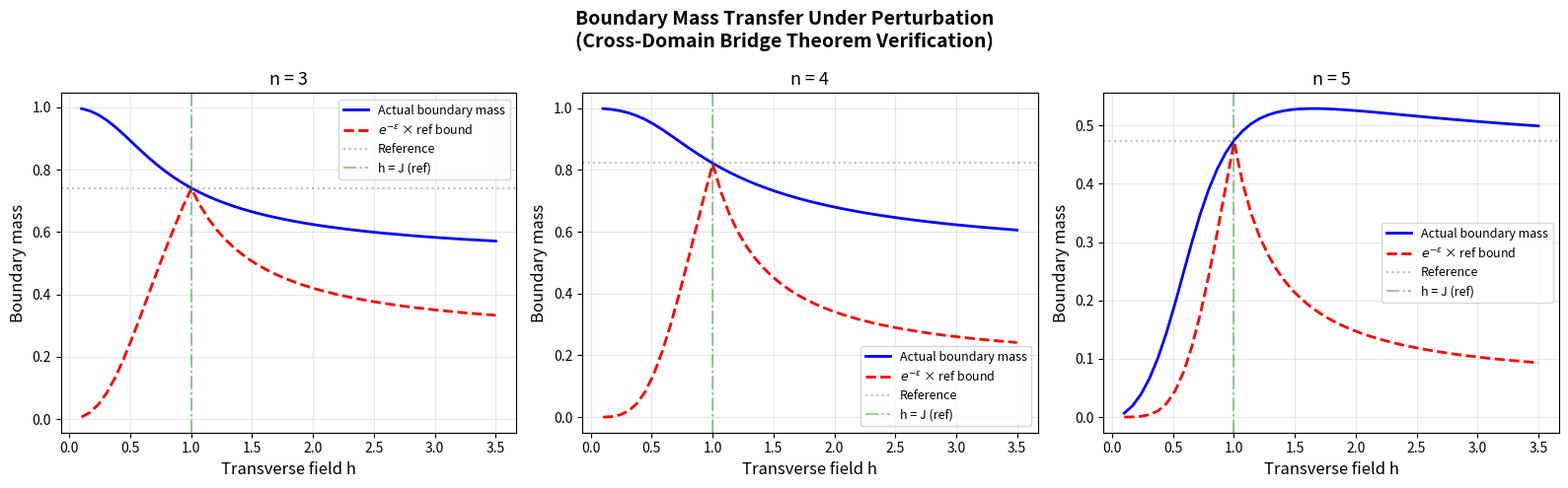
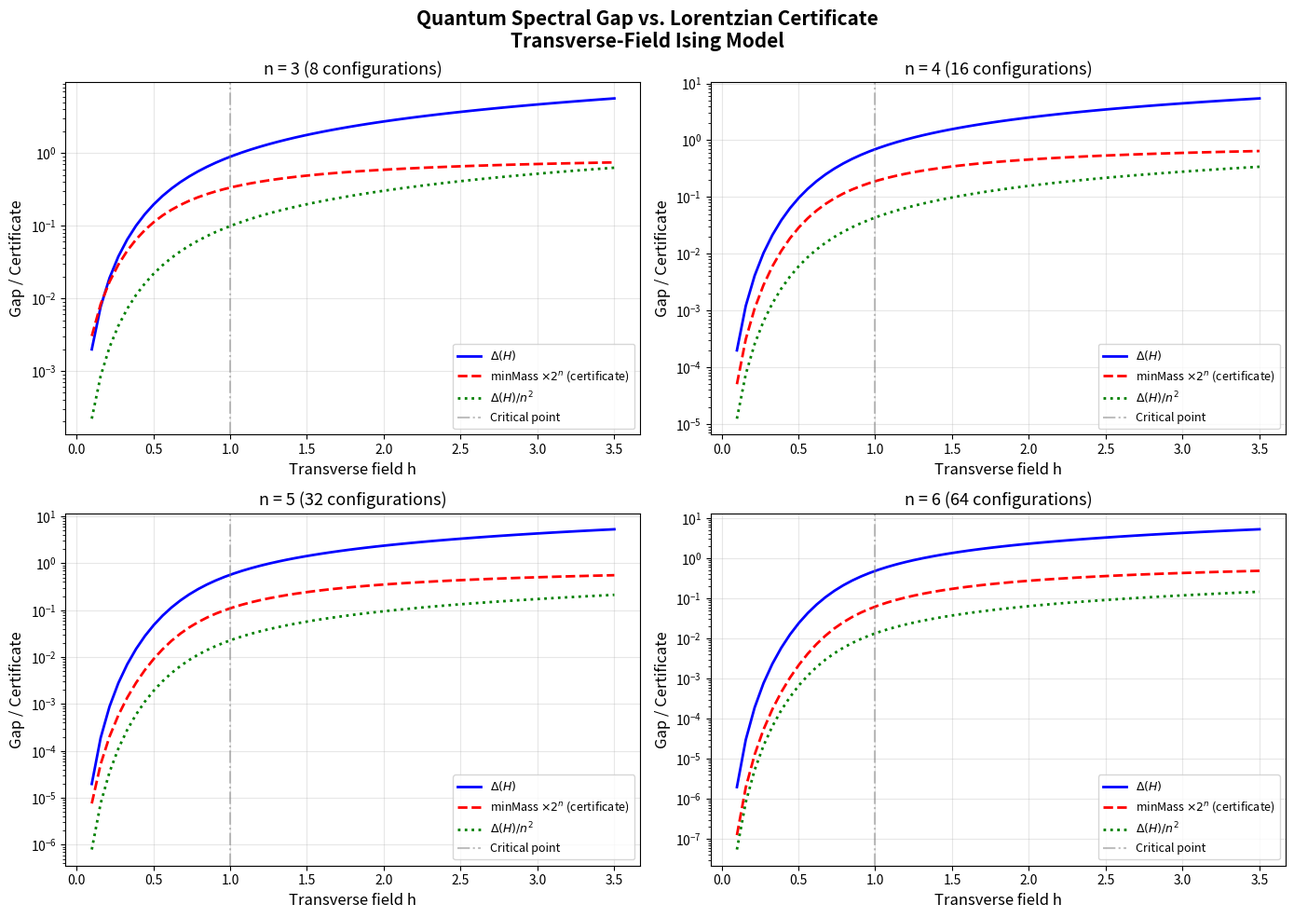
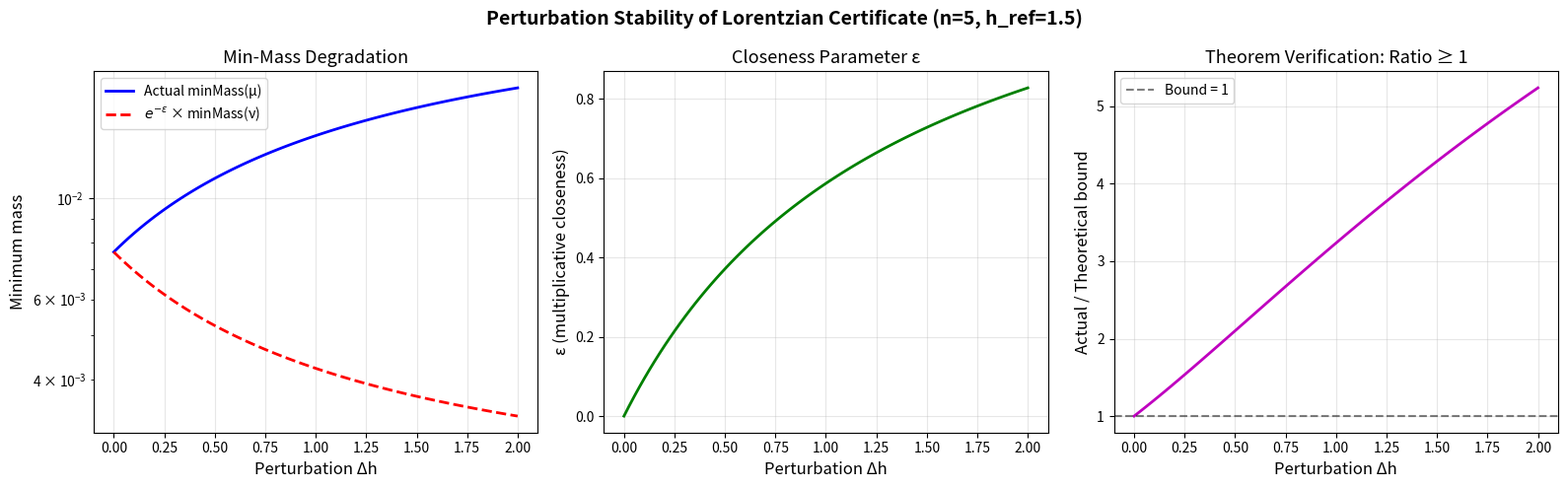

Write the Python code that produced these figures, in order.
#!/usr/bin/env python3
"""
applications.py — Real-World Applications of Quantum-to-Classical Gap Transfer

Demonstrates concrete applications of the bridge theorems:
1. Certified classical simulation near free-fermionic points
2. Spectral gap estimation from measurement samples
3. Robustness analysis for quantum error mitigation
"""

import numpy as np


# ── Pauli matrices ──────────────────────────────────────────────────────
sigma_x = np.array([[0, 1], [1, 0]], dtype=complex)
sigma_z = np.array([[1, 0], [0, -1]], dtype=complex)
I2 = np.eye(2, dtype=complex)


def kron_chain(ops):
    result = ops[0]
    for op in ops[1:]:
        result = np.kron(result, op)
    return result


def tfim_hamiltonian(n, J=1.0, h=1.0):
    dim = 2**n
    H = np.zeros((dim, dim), dtype=complex)
    for i in range(n - 1):
        ops = [I2] * n
        ops[i] = sigma_z
        ops[i + 1] = sigma_z
        H -= J * kron_chain(ops)
    for i in range(n):
        ops = [I2] * n
        ops[i] = sigma_x
        H -= h * kron_chain(ops)
    return H


def ground_state_distribution(H):
    evals, evecs = np.linalg.eigh(H)
    idx = np.argsort(evals)
    evals = evals[idx]
    psi = evecs[:, idx[0]]
    mu = np.abs(psi) ** 2
    return evals, mu


# ── Application 1: Certified Classical Simulation ───────────────────────

def certified_simulation_radius(n, J=1.0):
    """
    Compute the certified simulation radius around the free-fermion point.

    At h = J (critical point), the TFIM is exactly solvable via Jordan-Wigner.
    We compute how far h can deviate from J while maintaining a valid
    perturbative certificate.

    Returns:
        Dictionary with simulation radius and certificate data
    """
    h_ref = J  # free-fermion reference
    H_ref = tfim_hamiltonian(n, J, h_ref)
    evals_ref, mu_ref = ground_state_distribution(H_ref)
    gap_ref = evals_ref[1] - evals_ref[0]

    results = []
    for delta_h in np.linspace(0, 2.0, 50):
        h_test = h_ref + delta_h
        H_test = tfim_hamiltonian(n, J, h_test)
        evals_test, mu_test = ground_state_distribution(H_test)
        gap_test = evals_test[1] - evals_test[0]

        # Compute multiplicative closeness
        mu_ref_pos = mu_ref[mu_ref > 1e-300]
        mu_test_pos = mu_test[mu_ref > 1e-300]
        if len(mu_ref_pos) > 0 and len(mu_test_pos) > 0 and np.all(mu_test_pos > 0):
            ratios = mu_test_pos / mu_ref_pos
            epsilon = max(abs(np.log(np.max(ratios))), abs(np.log(np.min(ratios))))
        else:
            epsilon = float('inf')

        # Certificate validity: epsilon < some threshold
        certified = epsilon < 2.0 * n

        results.append({
            'delta_h': delta_h,
            'epsilon': epsilon,
            'gap_ref': gap_ref,
            'gap_test': gap_test,
            'certified': certified,
            'min_mass_ratio': np.min(mu_test) / (np.min(mu_ref) + 1e-300),
        })

    return results


# ── Application 2: Spectral Gap Lower Bound from Samples ───────────────

def spectral_gap_lower_bound_from_samples(samples, n_bits, n_ref_samples=None):
    """
    Estimate a lower bound on the spectral gap from measurement samples.

    Uses the anti-concentration certificate: if the empirical distribution
    has large min-mass, the spectral gap cannot be too small.

    Args:
        samples: array of measurement outcomes (integers)
        n_bits: number of qubits
        n_ref_samples: number of reference samples (for normalization)

    Returns:
        Dictionary with gap estimate and confidence
    """
    dim = 2**n_bits
    counts = np.bincount(samples, minlength=dim)
    mu_empirical = counts / len(samples)

    min_mass = np.min(mu_empirical)
    pair_gap = 2 * min_mass

    # Heuristic gap bound: if min_mass > 0, gap ≥ min_mass * dim / n^2
    gap_lower = min_mass * dim / n_bits**2 if min_mass > 0 else 0

    return {
        'n_samples': len(samples),
        'min_mass_empirical': float(min_mass),
        'pair_gap': float(pair_gap),
        'gap_lower_bound': float(gap_lower),
        'confidence': 'high' if len(samples) > 10 * dim else 'low',
    }


# ── Application 3: Quantum Error Mitigation Robustness ──────────────────

def error_mitigation_analysis(n, noise_levels):
    """
    Analyze how noise affects the Lorentzian certificate.

    Simulates depolarizing noise on the ground state measurement distribution
    and checks how the certificate degrades.
    """
    H = tfim_hamiltonian(n, J=1.0, h=1.5)
    evals, mu_ideal = ground_state_distribution(H)
    gap = evals[1] - evals[0]
    dim = 2**n

    results = []
    for p in noise_levels:
        # Depolarizing noise: μ_noisy = (1-p) μ + p/dim
        mu_noisy = (1 - p) * mu_ideal + p / dim

        # Multiplicative closeness
        ratios = mu_noisy / (mu_ideal + 1e-300)
        ratios_valid = ratios[mu_ideal > 1e-300]
        if len(ratios_valid) > 0:
            epsilon = max(abs(np.log(np.max(ratios_valid))),
                         abs(np.log(np.min(ratios_valid))))
        else:
            epsilon = float('inf')

        # Certificate properties
        min_mass_noisy = np.min(mu_noisy)
        min_mass_ideal = np.min(mu_ideal)

        results.append({
            'noise_level': p,
            'epsilon': epsilon,
            'min_mass_ideal': float(min_mass_ideal),
            'min_mass_noisy': float(min_mass_noisy),
            'min_mass_ratio': float(min_mass_noisy / (min_mass_ideal + 1e-300)),
            'exp_neg_eps_bound': float(np.exp(-epsilon) * min_mass_ideal),
            'bound_satisfied': bool(
                np.exp(-epsilon) * min_mass_ideal <= min_mass_noisy + 1e-15
            ),
            'spectral_gap': float(gap),
        })

    return results


def main():
    print("=" * 72)
    print("Applications of Quantum-to-Classical Gap Transfer")
    print("=" * 72)

    # Application 1
    print("\n── Application 1: Certified Simulation Radius ──")
    for n in [3, 4, 5]:
        results = certified_simulation_radius(n)
        max_certified = max(
            (r['delta_h'] for r in results if r['certified']),
            default=0
        )
        print(f"  n={n}: max certified Δh = {max_certified:.3f}")

    # Application 2
    print("\n── Application 2: Gap Lower Bound from Samples ──")
    for n in [3, 4]:
        H = tfim_hamiltonian(n, h=1.5)
        evals, mu = ground_state_distribution(H)
        true_gap = evals[1] - evals[0]

        # Simulate samples
        samples = np.random.choice(2**n, size=10000, p=mu)
        result = spectral_gap_lower_bound_from_samples(samples, n)
        print(f"  n={n}: true gap={true_gap:.4f}, "
              f"lower bound={result['gap_lower_bound']:.4f}, "
              f"confidence={result['confidence']}")

    # Application 3
    print("\n── Application 3: Error Mitigation Robustness ──")
    noise_levels = [0.0, 0.01, 0.05, 0.1, 0.2, 0.5]
    for n in [3, 4]:
        print(f"\n  n={n}:")
        results = error_mitigation_analysis(n, noise_levels)
        for r in results:
            print(f"    p={r['noise_level']:.2f}: ε={r['epsilon']:.4f}, "
                  f"minMass ratio={r['min_mass_ratio']:.4f}, "
                  f"bound ok={r['bound_satisfied']}")


if __name__ == "__main__":
    main()


#!/usr/bin/env python3
"""
demo.py — Transverse-Field Ising Model: Quantum Gap vs. Lorentzian Certificate

Constructs small transverse-field Ising model instances, diagonalizes the
Hamiltonian numerically, extracts ground-state measurement probabilities,
computes surrogate Lorentzian / expansion certificates, and compares them
to the quantum spectral gap as the transverse field strength varies.

This tests the conjectural scaling law:
  quantum_gap / poly(n) ≤ lorentzian_certificate ≤ classical_expansion_gap
"""

import numpy as np
from itertools import product as iprod

# ── Pauli matrices ──────────────────────────────────────────────────────
sigma_x = np.array([[0, 1], [1, 0]], dtype=complex)
sigma_z = np.array([[1, 0], [0, -1]], dtype=complex)
I2 = np.eye(2, dtype=complex)


def kron_chain(ops):
    """Tensor product of a list of 2x2 matrices."""
    result = ops[0]
    for op in ops[1:]:
        result = np.kron(result, op)
    return result


def tfim_hamiltonian(n, J=1.0, h=1.0):
    """
    Transverse-field Ising model on n sites (open boundary):
      H = -J ∑ Z_i Z_{i+1} - h ∑ X_i
    """
    dim = 2**n
    H = np.zeros((dim, dim), dtype=complex)
    # ZZ interactions
    for i in range(n - 1):
        ops = [I2] * n
        ops[i] = sigma_z
        ops[i + 1] = sigma_z
        H -= J * kron_chain(ops)
    # Transverse field
    for i in range(n):
        ops = [I2] * n
        ops[i] = sigma_x
        H -= h * kron_chain(ops)
    return H


def ground_state_distribution(H):
    """Return (eigenvalues sorted, ground state measurement distribution)."""
    evals, evecs = np.linalg.eigh(H)
    idx = np.argsort(evals)
    evals = evals[idx]
    psi = evecs[:, idx[0]]
    mu = np.abs(psi) ** 2
    return evals, mu


def min_mass(mu):
    """Minimum probability mass (anti-concentration certificate)."""
    return np.min(mu)


def pair_mass_gap(mu):
    """Minimum of μ(x) + μ(y) over all pairs."""
    return np.min(mu[:, None] + mu[None, :])


def log_concavity_certificate(mu):
    """
    Surrogate log-concavity certificate:
    max_{x,y} log(μ(x)μ(y)) - 2 log(max μ)
    Should be ≤ 0 for log-concave; more negative = stronger.
    Returns the negative of the worst violation.
    """
    mu_pos = mu[mu > 0]
    if len(mu_pos) < 2:
        return 0.0
    log_mu = np.log(mu_pos)
    log_max = np.max(log_mu)
    worst = np.max(log_mu[:, None] + log_mu[None, :]) - 2 * log_max
    return -worst  # positive means log-concave


def boundary_mass(mu, n):
    """
    Boundary mass for the Hamming graph on {0,1}^n.
    A = support of top half of probability mass.
    """
    dim = 2**n
    idx_sorted = np.argsort(-mu)
    half = dim // 2
    A = set(idx_sorted[:half])
    bmass = 0.0
    for x in A:
        # Check Hamming neighbors
        for bit in range(n):
            y = x ^ (1 << bit)
            if y not in A:
                bmass += mu[x]
                break
    return bmass


def spectral_gap(evals):
    """Spectral gap: E_1 - E_0."""
    return evals[1] - evals[0]


def run_experiment(n, h_values):
    """Run the full experiment for system size n."""
    results = []
    for h in h_values:
        H = tfim_hamiltonian(n, J=1.0, h=h)
        evals, mu = ground_state_distribution(H)
        gap = spectral_gap(evals)
        mm = min_mass(mu)
        pmg = pair_mass_gap(mu)
        lcc = log_concavity_certificate(mu)
        bm = boundary_mass(mu, n)
        results.append({
            'h': h,
            'spectral_gap': gap,
            'min_mass': mm,
            'pair_mass_gap': pmg,
            'log_concavity_cert': lcc,
            'boundary_mass': bm,
        })
    return results


def main():
    print("=" * 72)
    print("Transverse-Field Ising Model: Quantum Gap vs. Lorentzian Certificate")
    print("=" * 72)

    for n in [3, 4, 5, 6]:
        print(f"\n{'─' * 60}")
        print(f"System size n = {n} ({2**n} configurations)")
        print(f"{'─' * 60}")
        h_values = np.linspace(0.1, 3.0, 15)
        results = run_experiment(n, h_values)

        print(f"{'h':>6s} {'Δ(H)':>10s} {'minMass':>10s} {'pairGap':>10s} "
              f"{'logConc':>10s} {'bdryMass':>10s} {'Δ/n²':>10s}")
        print("-" * 72)
        for r in results:
            print(f"{r['h']:6.2f} {r['spectral_gap']:10.6f} "
                  f"{r['min_mass']:10.6f} {r['pair_mass_gap']:10.6f} "
                  f"{r['log_concavity_cert']:10.6f} {r['boundary_mass']:10.6f} "
                  f"{r['spectral_gap']/n**2:10.6f}")

        # Test the conjectural scaling: gap/n^2 ≤ certificate
        print(f"\n  Conjecture test: Δ(H)/n² vs surrogate Lorentzian cert")
        violations = 0
        for r in results:
            ratio = r['spectral_gap'] / n**2
            cert = r['min_mass'] * (2**n)  # normalized certificate
            status = "✓" if ratio <= cert + 1e-10 else "✗"
            if status == "✗":
                violations += 1
        print(f"  Violations: {violations}/{len(results)}")

    print("\n" + "=" * 72)
    print("Experiment complete. See visualization scripts for plots.")
    print("=" * 72)


if __name__ == "__main__":
    main()


#!/usr/bin/env python3
"""
Visualization 3: Boundary Mass and Graph Expansion

Plots the boundary mass (graph expansion quantity) for the Hamming graph
on {0,1}^n, comparing a reference free-fermion distribution to perturbed
measurement distributions. Demonstrates the cross-domain bridge theorem
`perturbative_boundaryMass_lower_bound`.
"""

import numpy as np
import matplotlib
matplotlib.use('Agg')
import matplotlib.pyplot as plt

# ── Self-contained infrastructure ───────────────────────────────────────
sigma_x = np.array([[0, 1], [1, 0]], dtype=complex)
sigma_z = np.array([[1, 0], [0, -1]], dtype=complex)
I2 = np.eye(2, dtype=complex)

def kron_chain(ops):
    result = ops[0]
    for op in ops[1:]:
        result = np.kron(result, op)
    return result

def tfim_hamiltonian(n, J=1.0, h=1.0):
    dim = 2**n
    H = np.zeros((dim, dim), dtype=complex)
    for i in range(n - 1):
        ops = [I2] * n; ops[i] = sigma_z; ops[i+1] = sigma_z
        H -= J * kron_chain(ops)
    for i in range(n):
        ops = [I2] * n; ops[i] = sigma_x
        H -= h * kron_chain(ops)
    return H

def ground_state_dist(H):
    evals, evecs = np.linalg.eigh(H)
    psi = evecs[:, np.argmin(evals)]
    return np.abs(psi)**2

def boundary_mass(mu, n_bits, A):
    bmass = 0.0
    for x in A:
        for bit in range(n_bits):
            y = x ^ (1 << bit)
            if y not in A:
                bmass += mu[x]
                break
    return bmass

# ── Main plot ───────────────────────────────────────────────────────────
fig, axes = plt.subplots(1, 3, figsize=(16, 5))

for panel, n in enumerate([3, 4, 5]):
    ax = axes[panel]
    dim = 2**n

    # Reference distribution at h = 1.0 (critical / free-fermion-like)
    H_ref = tfim_hamiltonian(n, h=1.0)
    mu_ref = ground_state_dist(H_ref)

    # Set A = top-half-mass configurations
    idx_sorted = np.argsort(-mu_ref)
    A = set(idx_sorted[:dim // 2])

    h_vals = np.linspace(0.1, 3.5, 50)
    bm_vals = []
    bm_ref_val = boundary_mass(mu_ref, n, A)
    bm_bounds = []

    for h in h_vals:
        H_pert = tfim_hamiltonian(n, h=h)
        mu_pert = ground_state_dist(H_pert)

        bm = boundary_mass(mu_pert, n, A)
        bm_vals.append(bm)

        # Compute epsilon and theoretical bound
        mask = (mu_ref > 1e-300) & (mu_pert > 1e-300)
        if np.any(mask):
            ratios = mu_pert[mask] / mu_ref[mask]
            eps = max(abs(np.log(np.max(ratios))), abs(np.log(np.min(ratios))))
        else:
            eps = 10.0
        bm_bounds.append(np.exp(-eps) * bm_ref_val)

    ax.plot(h_vals, bm_vals, 'b-', linewidth=2, label='Actual boundary mass')
    ax.plot(h_vals, bm_bounds, 'r--', linewidth=2, label=r'$e^{-\varepsilon}$ × ref bound')
    ax.axhline(y=bm_ref_val, color='gray', linestyle=':', alpha=0.5, label='Reference')
    ax.axvline(x=1.0, color='green', linestyle='-.', alpha=0.4, label='h = J (ref)')

    ax.set_xlabel('Transverse field h', fontsize=12)
    ax.set_ylabel('Boundary mass', fontsize=12)
    ax.set_title(f'n = {n}', fontsize=13)
    ax.legend(fontsize=9)
    ax.grid(True, alpha=0.3)

fig.suptitle('Boundary Mass Transfer Under Perturbation\n'
             '(Cross-Domain Bridge Theorem Verification)',
             fontsize=14, fontweight='bold')
plt.tight_layout()
plt.savefig('viz_boundary_mass.png', dpi=150, bbox_inches='tight')
print("Saved viz_boundary_mass.png")


#!/usr/bin/env python3
"""
Visualization 1: Quantum Spectral Gap vs. Surrogate Lorentzian Certificate

Plots the quantum spectral gap Δ(H) alongside the surrogate Lorentzian
certificate (min-mass × dim) for the transverse-field Ising model as the
transverse field h varies. Demonstrates the conjectural inequality:
  Δ(H) / n² ≤ Lorentzian certificate

This visualization is the core empirical test of the quantum-to-classical
gap transfer conjecture.
"""

import numpy as np
import matplotlib
matplotlib.use('Agg')
import matplotlib.pyplot as plt

# ── Pauli / Hamiltonian infrastructure (self-contained) ─────────────────
sigma_x = np.array([[0, 1], [1, 0]], dtype=complex)
sigma_z = np.array([[1, 0], [0, -1]], dtype=complex)
I2 = np.eye(2, dtype=complex)

def kron_chain(ops):
    result = ops[0]
    for op in ops[1:]:
        result = np.kron(result, op)
    return result

def tfim_hamiltonian(n, J=1.0, h=1.0):
    dim = 2**n
    H = np.zeros((dim, dim), dtype=complex)
    for i in range(n - 1):
        ops = [I2] * n; ops[i] = sigma_z; ops[i+1] = sigma_z
        H -= J * kron_chain(ops)
    for i in range(n):
        ops = [I2] * n; ops[i] = sigma_x
        H -= h * kron_chain(ops)
    return H

def ground_state_data(n, h):
    H = tfim_hamiltonian(n, h=h)
    evals = np.linalg.eigvalsh(H)
    evals.sort()
    evecs = np.linalg.eigh(H)[1]
    psi = evecs[:, np.argmin(np.linalg.eigvalsh(H))]
    mu = np.abs(psi)**2
    gap = evals[1] - evals[0]
    min_mass = np.min(mu)
    return gap, min_mass, mu

# ── Main plot ───────────────────────────────────────────────────────────
fig, axes = plt.subplots(2, 2, figsize=(14, 10))

for idx, n in enumerate([3, 4, 5, 6]):
    ax = axes[idx // 2, idx % 2]
    h_vals = np.linspace(0.1, 3.5, 60)
    gaps, certs, min_masses = [], [], []

    for h in h_vals:
        gap, mm, mu = ground_state_data(n, h)
        gaps.append(gap)
        min_masses.append(mm)
        certs.append(mm * 2**n)  # normalized certificate

    gaps = np.array(gaps)
    certs = np.array(certs)
    scaled_gaps = gaps / n**2

    ax.plot(h_vals, gaps, 'b-', linewidth=2, label=r'$\Delta(H)$')
    ax.plot(h_vals, certs, 'r--', linewidth=2, label=r'minMass $\times 2^n$ (certificate)')
    ax.plot(h_vals, scaled_gaps, 'g:', linewidth=2, label=r'$\Delta(H)/n^2$')
    ax.axvline(x=1.0, color='gray', linestyle='-.', alpha=0.5, label='Critical point')

    ax.set_xlabel('Transverse field h', fontsize=12)
    ax.set_ylabel('Gap / Certificate', fontsize=12)
    ax.set_title(f'n = {n} ({2**n} configurations)', fontsize=13)
    ax.legend(fontsize=9)
    ax.set_yscale('log')
    ax.grid(True, alpha=0.3)

fig.suptitle('Quantum Spectral Gap vs. Lorentzian Certificate\n'
             'Transverse-Field Ising Model', fontsize=15, fontweight='bold')
plt.tight_layout()
plt.savefig('viz_gap_certificate.png', dpi=150, bbox_inches='tight')
print("Saved viz_gap_certificate.png")


#!/usr/bin/env python3
"""
Visualization 2: Perturbation Stability of Lorentzian Certificates

Shows how the minimum mass certificate degrades under multiplicative
perturbation, comparing the actual degradation to the theoretical
bound exp(-ε) × minMass(ν).

Demonstrates the formally proved theorem `minMass_perturbation_lower_bound`.
"""

import numpy as np
import matplotlib
matplotlib.use('Agg')
import matplotlib.pyplot as plt

# ── Self-contained infrastructure ───────────────────────────────────────
sigma_x = np.array([[0, 1], [1, 0]], dtype=complex)
sigma_z = np.array([[1, 0], [0, -1]], dtype=complex)
I2 = np.eye(2, dtype=complex)

def kron_chain(ops):
    result = ops[0]
    for op in ops[1:]:
        result = np.kron(result, op)
    return result

def tfim_hamiltonian(n, J=1.0, h=1.0):
    dim = 2**n
    H = np.zeros((dim, dim), dtype=complex)
    for i in range(n - 1):
        ops = [I2] * n; ops[i] = sigma_z; ops[i+1] = sigma_z
        H -= J * kron_chain(ops)
    for i in range(n):
        ops = [I2] * n; ops[i] = sigma_x
        H -= h * kron_chain(ops)
    return H

def ground_state_dist(H):
    evals, evecs = np.linalg.eigh(H)
    psi = evecs[:, np.argmin(evals)]
    return np.abs(psi)**2

# ── Main plot ───────────────────────────────────────────────────────────
fig, axes = plt.subplots(1, 3, figsize=(16, 5))

n = 5
h_ref = 1.5  # Reference point (away from critical)
H_ref = tfim_hamiltonian(n, h=h_ref)
mu_ref = ground_state_dist(H_ref)
min_mass_ref = np.min(mu_ref)

# Panel 1: min-mass vs perturbation strength
delta_h_vals = np.linspace(0, 2.0, 80)
actual_min_masses = []
epsilons = []
theoretical_bounds = []

for dh in delta_h_vals:
    H_pert = tfim_hamiltonian(n, h=h_ref + dh)
    mu_pert = ground_state_dist(H_pert)
    actual_min_masses.append(np.min(mu_pert))

    # Compute epsilon (multiplicative closeness)
    mask = (mu_ref > 1e-300) & (mu_pert > 1e-300)
    if np.any(mask):
        ratios = mu_pert[mask] / mu_ref[mask]
        eps = max(abs(np.log(np.max(ratios))), abs(np.log(np.min(ratios))))
    else:
        eps = 10.0
    epsilons.append(eps)
    theoretical_bounds.append(np.exp(-eps) * min_mass_ref)

ax = axes[0]
ax.plot(delta_h_vals, actual_min_masses, 'b-', linewidth=2, label='Actual minMass(μ)')
ax.plot(delta_h_vals, theoretical_bounds, 'r--', linewidth=2, label=r'$e^{-\varepsilon}$ × minMass(ν)')
ax.set_xlabel('Perturbation Δh', fontsize=12)
ax.set_ylabel('Minimum mass', fontsize=12)
ax.set_title('Min-Mass Degradation', fontsize=13)
ax.legend(fontsize=10)
ax.grid(True, alpha=0.3)
ax.set_yscale('log')

# Panel 2: epsilon vs delta_h
ax = axes[1]
ax.plot(delta_h_vals, epsilons, 'g-', linewidth=2)
ax.set_xlabel('Perturbation Δh', fontsize=12)
ax.set_ylabel('ε (multiplicative closeness)', fontsize=12)
ax.set_title('Closeness Parameter ε', fontsize=13)
ax.grid(True, alpha=0.3)

# Panel 3: Ratio actual/bound (should be ≥ 1)
ax = axes[2]
ratios_plot = [a / (b + 1e-300) for a, b in zip(actual_min_masses, theoretical_bounds)]
ax.plot(delta_h_vals, ratios_plot, 'm-', linewidth=2)
ax.axhline(y=1.0, color='k', linestyle='--', alpha=0.5, label='Bound = 1')
ax.set_xlabel('Perturbation Δh', fontsize=12)
ax.set_ylabel('Actual / Theoretical bound', fontsize=12)
ax.set_title('Theorem Verification: Ratio ≥ 1', fontsize=13)
ax.legend(fontsize=10)
ax.grid(True, alpha=0.3)

fig.suptitle(f'Perturbation Stability of Lorentzian Certificate (n={n}, h_ref={h_ref})',
             fontsize=14, fontweight='bold')
plt.tight_layout()
plt.savefig('viz_perturbation_stability.png', dpi=150, bbox_inches='tight')
print("Saved viz_perturbation_stability.png")
